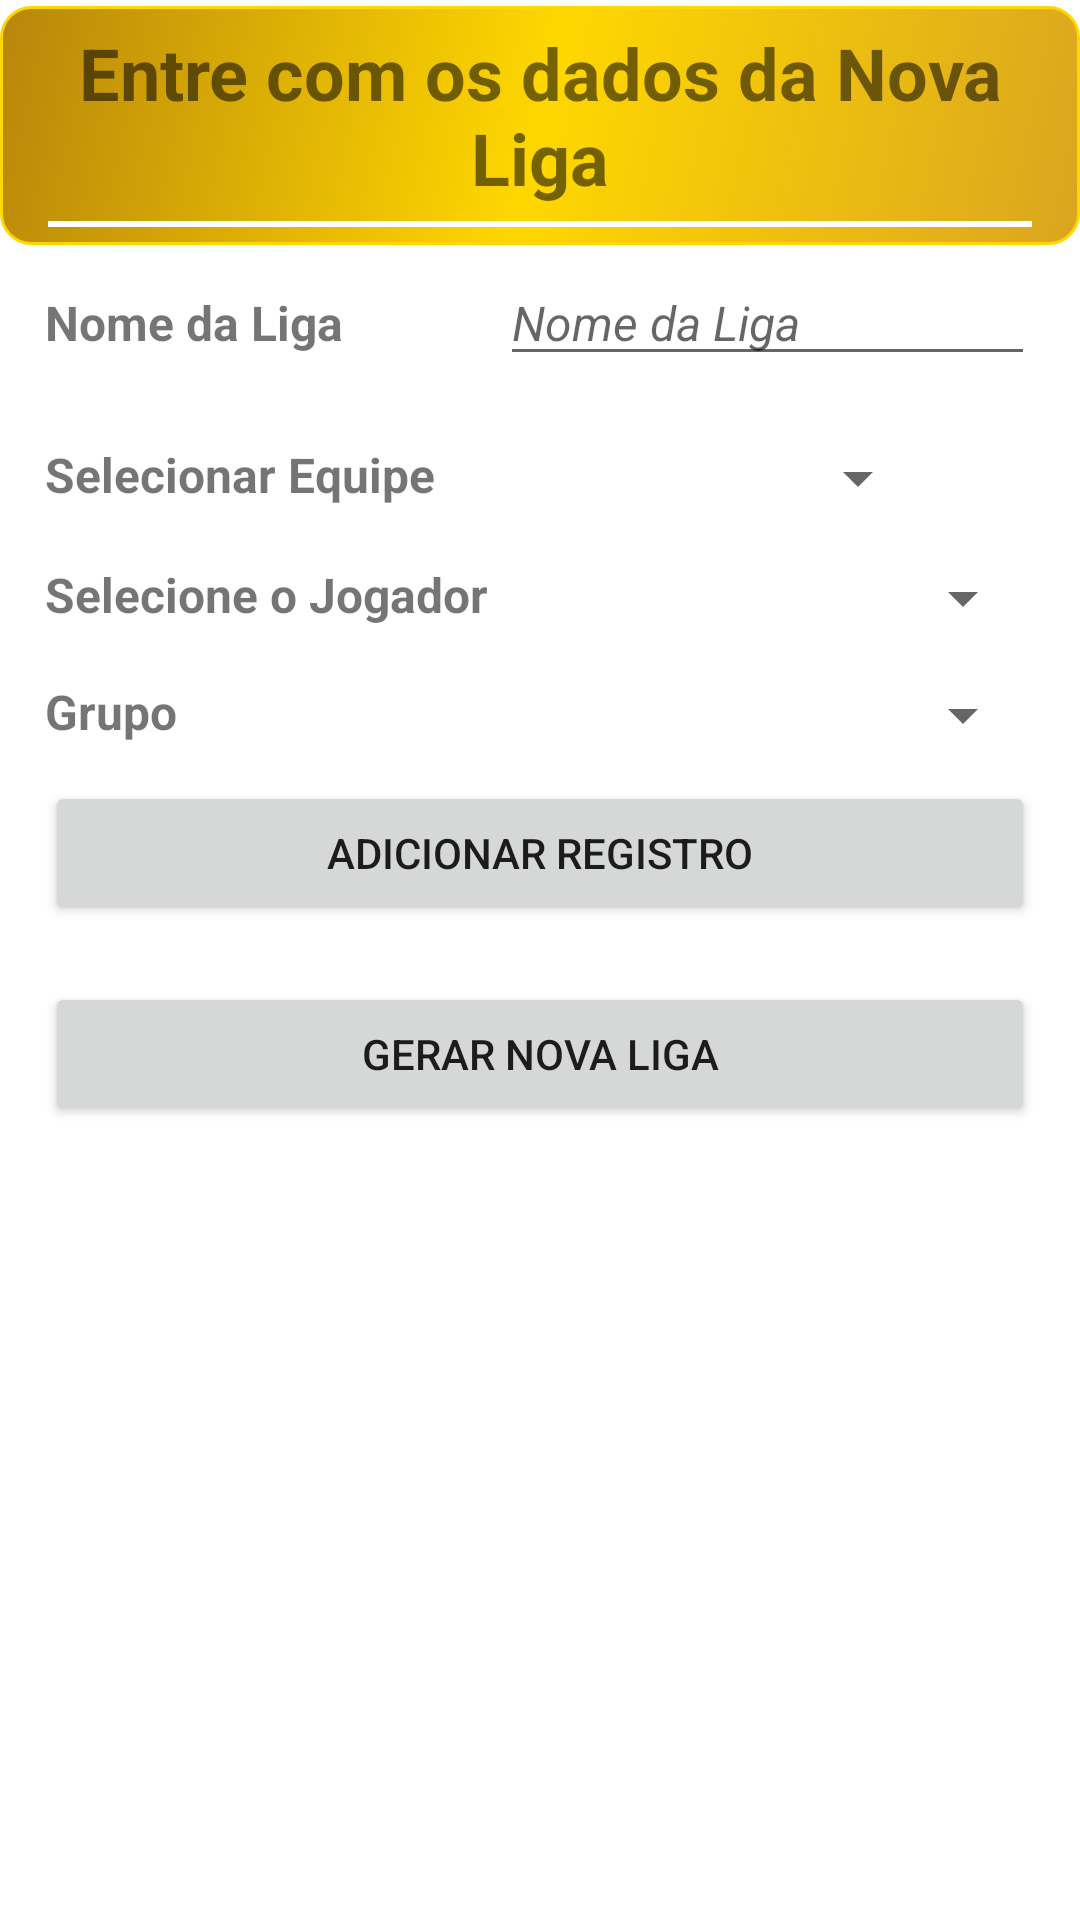

Reconstruct the res/layout file that produces this screen, plus the resources it refers to.
<!-- AndroidManifest.xml: application theme Theme.PESChampsLeague -->
<!-- res/layout/fragment_nova_liga.xml -->
<?xml version="1.0" encoding="utf-8"?>
<androidx.core.widget.NestedScrollView xmlns:android="http://schemas.android.com/apk/res/android"
    xmlns:app="http://schemas.android.com/apk/res-auto"
    xmlns:tools="http://schemas.android.com/tools"
    android:layout_width="match_parent"
    android:layout_height="match_parent"
    android:fillViewport="true"
    tools:context=".NovaLiga">

    <androidx.constraintlayout.widget.ConstraintLayout
        android:layout_width="match_parent"
        android:layout_height="match_parent">

        <LinearLayout
            android:id="@+id/lnrCabecalhoNovaLiga"
            android:layout_width="match_parent"
            android:layout_height="wrap_content"
            android:layout_marginTop="2dp"
            android:background="@drawable/layout_bg"
            android:orientation="vertical"
            app:layout_constraintEnd_toEndOf="parent"
            app:layout_constraintStart_toStartOf="parent"
            app:layout_constraintTop_toTopOf="parent">

            <TextView
                android:layout_width="match_parent"
                android:layout_height="wrap_content"
                android:layout_marginTop="5dp"
                android:elevation="3dp"
                android:text="@string/lblTitulo"
                android:textAlignment="center"
                android:textSize="24sp"
                android:textStyle="bold" />

            <View
                android:layout_width="match_parent"
                android:layout_height="2dp"
                android:layout_marginStart="15dp"
                android:layout_marginTop="5dp"
                android:layout_marginEnd="15dp"
                android:layout_marginBottom="5dp"
                android:background="#FFFFFF" />
        </LinearLayout>

        <LinearLayout
            android:id="@+id/lnrDadosNovaLiga"
            android:layout_width="match_parent"
            android:layout_height="wrap_content"
            android:orientation="horizontal"
            app:layout_constraintEnd_toEndOf="parent"
            app:layout_constraintStart_toStartOf="parent"
            app:layout_constraintTop_toBottomOf="@+id/lnrCabecalhoNovaLiga">

            <TextView
                android:layout_width="150dp"
                android:layout_height="wrap_content"
                android:layout_marginStart="15dp"
                android:layout_marginTop="5dp"
                android:layout_marginEnd="15dp"
                android:layout_marginBottom="5dp"
                android:layout_weight="1"
                android:text="@string/lblNomeLiga"
                android:textAlignment="viewStart"
                android:textSize="16sp"
                android:textStyle="bold" />

            <EditText
                android:layout_width="207dp"
                android:layout_height="wrap_content"
                android:layout_marginStart="15dp"
                android:layout_marginTop="5dp"
                android:layout_marginEnd="15dp"
                android:layout_marginBottom="5dp"
                android:layout_weight="1"
                android:hint="@string/lblNomeLiga"
                android:inputType="textPersonName"
                android:textAlignment="viewStart"
                android:textSize="16sp"
                android:textStyle="italic" />

        </LinearLayout>

        <View
            android:id="@+id/vwSeparador2"
            android:layout_width="match_parent"
            android:layout_height="2dp"
            android:layout_marginStart="15dp"
            android:layout_marginTop="5dp"
            android:layout_marginEnd="15dp"
            android:layout_marginBottom="5dp"
            android:background="#FFFFFF"
            app:layout_constraintEnd_toEndOf="parent"
            app:layout_constraintStart_toStartOf="parent"
            app:layout_constraintTop_toBottomOf="@+id/lnrDadosNovaLiga" />

        <LinearLayout
            android:id="@+id/lnrDadosNovaLiga2"
            android:layout_width="match_parent"
            android:layout_height="wrap_content"
            android:layout_marginTop="5dp"
            android:layout_marginBottom="5dp"
            android:orientation="horizontal"
            app:layout_constraintEnd_toEndOf="parent"
            app:layout_constraintStart_toStartOf="parent"
            app:layout_constraintTop_toBottomOf="@+id/vwSeparador2">

            <TextView
                android:layout_width="match_parent"
                android:layout_height="wrap_content"
                android:layout_marginStart="15dp"
                android:layout_marginTop="5dp"
                android:layout_marginEnd="5dp"
                android:layout_marginBottom="5dp"
                android:layout_weight="1"
                android:text="@string/lblNomeEquipe"
                android:textAlignment="viewStart"
                android:textSize="16sp"
                android:textStyle="bold" />

            <Spinner
                android:id="@+id/spnNomeEquipe"
                android:layout_width="match_parent"
                android:layout_height="wrap_content"
                android:layout_marginStart="15dp"
                android:layout_marginTop="5dp"
                android:layout_marginEnd="5dp"
                android:layout_marginBottom="5dp"
                android:layout_weight="1" />

            <ImageView
                android:id="@+id/imgEquipeSelected"
                android:layout_width="30dp"
                android:layout_height="30dp"
                android:layout_marginTop="5dp"
                android:layout_marginEnd="15dp"
                android:contentDescription="@string/todo"></ImageView>

        </LinearLayout>

        <LinearLayout
            android:id="@+id/lnrDadosNovaLiga3"
            android:layout_width="match_parent"
            android:layout_height="wrap_content"
            android:layout_marginTop="5dp"
            android:layout_marginBottom="5dp"
            android:orientation="horizontal"
            app:layout_constraintEnd_toEndOf="parent"
            app:layout_constraintStart_toStartOf="parent"
            app:layout_constraintTop_toBottomOf="@+id/lnrDadosNovaLiga2">

            <TextView
                android:layout_width="match_parent"
                android:layout_height="wrap_content"
                android:layout_marginStart="15dp"
                android:layout_marginTop="5dp"
                android:layout_marginEnd="5dp"
                android:layout_marginBottom="5dp"
                android:layout_weight="1"
                android:text="@string/lblNomeJogador"
                android:textAlignment="viewStart"
                android:textSize="16sp"
                android:textStyle="bold" />

            <Spinner
                android:id="@+id/spnNomeJogador"
                android:layout_width="match_parent"
                android:layout_height="wrap_content"
                android:layout_marginStart="15dp"
                android:layout_marginTop="5dp"
                android:layout_marginEnd="15dp"
                android:layout_marginBottom="5dp"
                android:layout_weight="1" />
        </LinearLayout>

        <LinearLayout
            android:id="@+id/lnrDadosNovaLiga4"
            android:layout_width="match_parent"
            android:layout_height="wrap_content"
            android:layout_marginTop="5dp"
            android:layout_marginBottom="5dp"
            android:orientation="horizontal"
            app:layout_constraintEnd_toEndOf="parent"
            app:layout_constraintStart_toStartOf="parent"
            app:layout_constraintTop_toBottomOf="@+id/lnrDadosNovaLiga3">

            <TextView
                android:layout_width="match_parent"
                android:layout_height="wrap_content"
                android:layout_marginStart="15dp"
                android:layout_marginTop="5dp"
                android:layout_marginEnd="5dp"
                android:layout_marginBottom="5dp"
                android:layout_weight="1"
                android:text="@string/lblGrupo"
                android:textAlignment="viewStart"
                android:textSize="16sp"
                android:textStyle="bold" />

            <Spinner
                android:id="@+id/spnGrupo"
                android:layout_width="match_parent"
                android:layout_height="wrap_content"
                android:layout_marginStart="15dp"
                android:layout_marginTop="5dp"
                android:layout_marginEnd="15dp"
                android:layout_marginBottom="5dp"
                android:layout_weight="1" />
        </LinearLayout>

        <Button
            android:id="@+id/btnSalvarDados"
            android:layout_width="match_parent"
            android:layout_height="wrap_content"
            android:layout_marginStart="15dp"
            android:layout_marginTop="5dp"
            android:layout_marginEnd="15dp"
            android:text="@string/add"
            android:textSize="14sp"
            app:layout_constraintEnd_toEndOf="parent"
            app:layout_constraintStart_toStartOf="parent"
            app:layout_constraintTop_toBottomOf="@+id/lnrDadosNovaLiga4" />

        <View
            android:id="@+id/vwSeparador3"
            android:layout_width="match_parent"
            android:layout_height="2dp"
            android:layout_marginStart="15dp"
            android:layout_marginTop="5dp"
            android:layout_marginEnd="15dp"
            android:layout_marginBottom="5dp"
            android:background="#FFFFFF"
            app:layout_constraintEnd_toEndOf="parent"
            app:layout_constraintStart_toStartOf="parent"
            app:layout_constraintTop_toBottomOf="@+id/btnSalvarDados" />

        <androidx.recyclerview.widget.RecyclerView
            android:id="@+id/rcvEquipesAdd"
            android:layout_width="match_parent"
            android:layout_height="wrap_content"
            app:layout_constraintEnd_toEndOf="parent"
            app:layout_constraintStart_toStartOf="parent"
            app:layout_constraintTop_toBottomOf="@id/vwSeparador3" />

        <View
            android:id="@+id/vwSeparador4"
            android:layout_width="match_parent"
            android:layout_height="2dp"
            android:layout_marginStart="15dp"
            android:layout_marginTop="5dp"
            android:layout_marginEnd="15dp"
            android:layout_marginBottom="5dp"
            android:background="#FFFFFF"
            app:layout_constraintEnd_toEndOf="parent"
            app:layout_constraintStart_toStartOf="parent"
            app:layout_constraintTop_toBottomOf="@+id/rcvEquipesAdd" />

        <Button
            android:layout_width="match_parent"
            android:layout_height="wrap_content"
            android:layout_marginStart="15dp"
            android:layout_marginTop="5dp"
            android:layout_marginEnd="15dp"
            android:text="@string/btnGerarLiga"
            android:textSize="14sp"
            app:layout_constraintEnd_toEndOf="parent"
            app:layout_constraintStart_toStartOf="parent"
            app:layout_constraintTop_toBottomOf="@+id/vwSeparador4" />

    </androidx.constraintlayout.widget.ConstraintLayout>
</androidx.core.widget.NestedScrollView>
<!-- resources referenced by this layout -->
<resources>
  <!-- drawable layout_bg (drawable) -->
  <?xml version="1.0" encoding="utf-8"?>
  <shape xmlns:android="http://schemas.android.com/apk/res/android">
      <gradient
          android:angle="135"
          android:centerColor="#FFD700"
          android:endColor="#B8860B"
          android:startColor="#DAA520"
          android:type="linear" />
      <stroke
          android:width="1dp"
          android:color="#FFD700" />
      <corners android:radius="10dp" />
      <padding
          android:bottom="1dp"
          android:left="1dp"
          android:right="1dp"
          android:top="1dp" />
  </shape>
  <string name="add">Adicionar Registro</string>
  <string name="btnGerarLiga">Gerar Nova Liga</string>
  <string name="lblGrupo">Grupo</string>
  <string name="lblNomeEquipe">Selecionar Equipe</string>
  <string name="lblNomeJogador">Selecione o Jogador</string>
  <string name="lblNomeLiga">Nome da Liga</string>
  <string name="lblTitulo">Entre com os dados da Nova Liga</string>
  <string name="todo">TODO</string>
  <style name="Theme.PESChampsLeague" parent="Theme.MaterialComponents.DayNight.DarkActionBar">
          
          <item name="colorPrimary">@color/purple_500</item>
          <item name="colorPrimaryVariant">@color/purple_700</item>
          <item name="colorOnPrimary">@color/white</item>
          
          <item name="colorSecondary">@color/teal_200</item>
          <item name="colorSecondaryVariant">@color/teal_700</item>
          <item name="colorOnSecondary">@color/black</item>
          
          <item name="android:statusBarColor" tools:targetApi="l">?attr/colorPrimaryVariant</item>
          
      </style>
  <!-- not gathered from this repository: default colours our renderer supplied (Android Studio template values) -->
  <color name="purple_500">#FF6200EE</color>
  <color name="purple_700">#FF3700B3</color>
  <color name="teal_200">#FF03DAC5</color>
  <color name="teal_700">#FF018786</color>
  <color name="black">#FF000000</color>
  <color name="white">#FFFFFFFF</color>
</resources>
